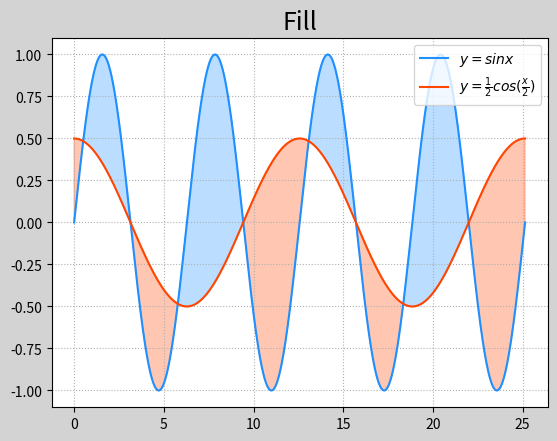

Generate this figure with matplotlib:
"""
demo01_fill.py 填充
"""
import numpy as np
import matplotlib.pyplot as mp

x = np.linspace(0,8*np.pi,1000)
sinx = np.sin(x)
cosx = np.cos(x/2)/2
mp.figure('Fill',facecolor='lightgray')
mp.title('Fill',fontsize=18)
mp.grid(linestyle=':')
mp.plot(x,sinx,color='dodgerblue',label=r'$y=sinx$')
mp.plot(x,cosx,color='orangered',label=r'$y=\frac{1}{2}cos(\frac{x}{2})$')
mp.fill_between(x,sinx,cosx,sinx>cosx,color='dodgerblue',alpha=0.3)
mp.fill_between(x,sinx,cosx,sinx<cosx,color='orangered',alpha=0.3)
mp.legend()
mp.show()
